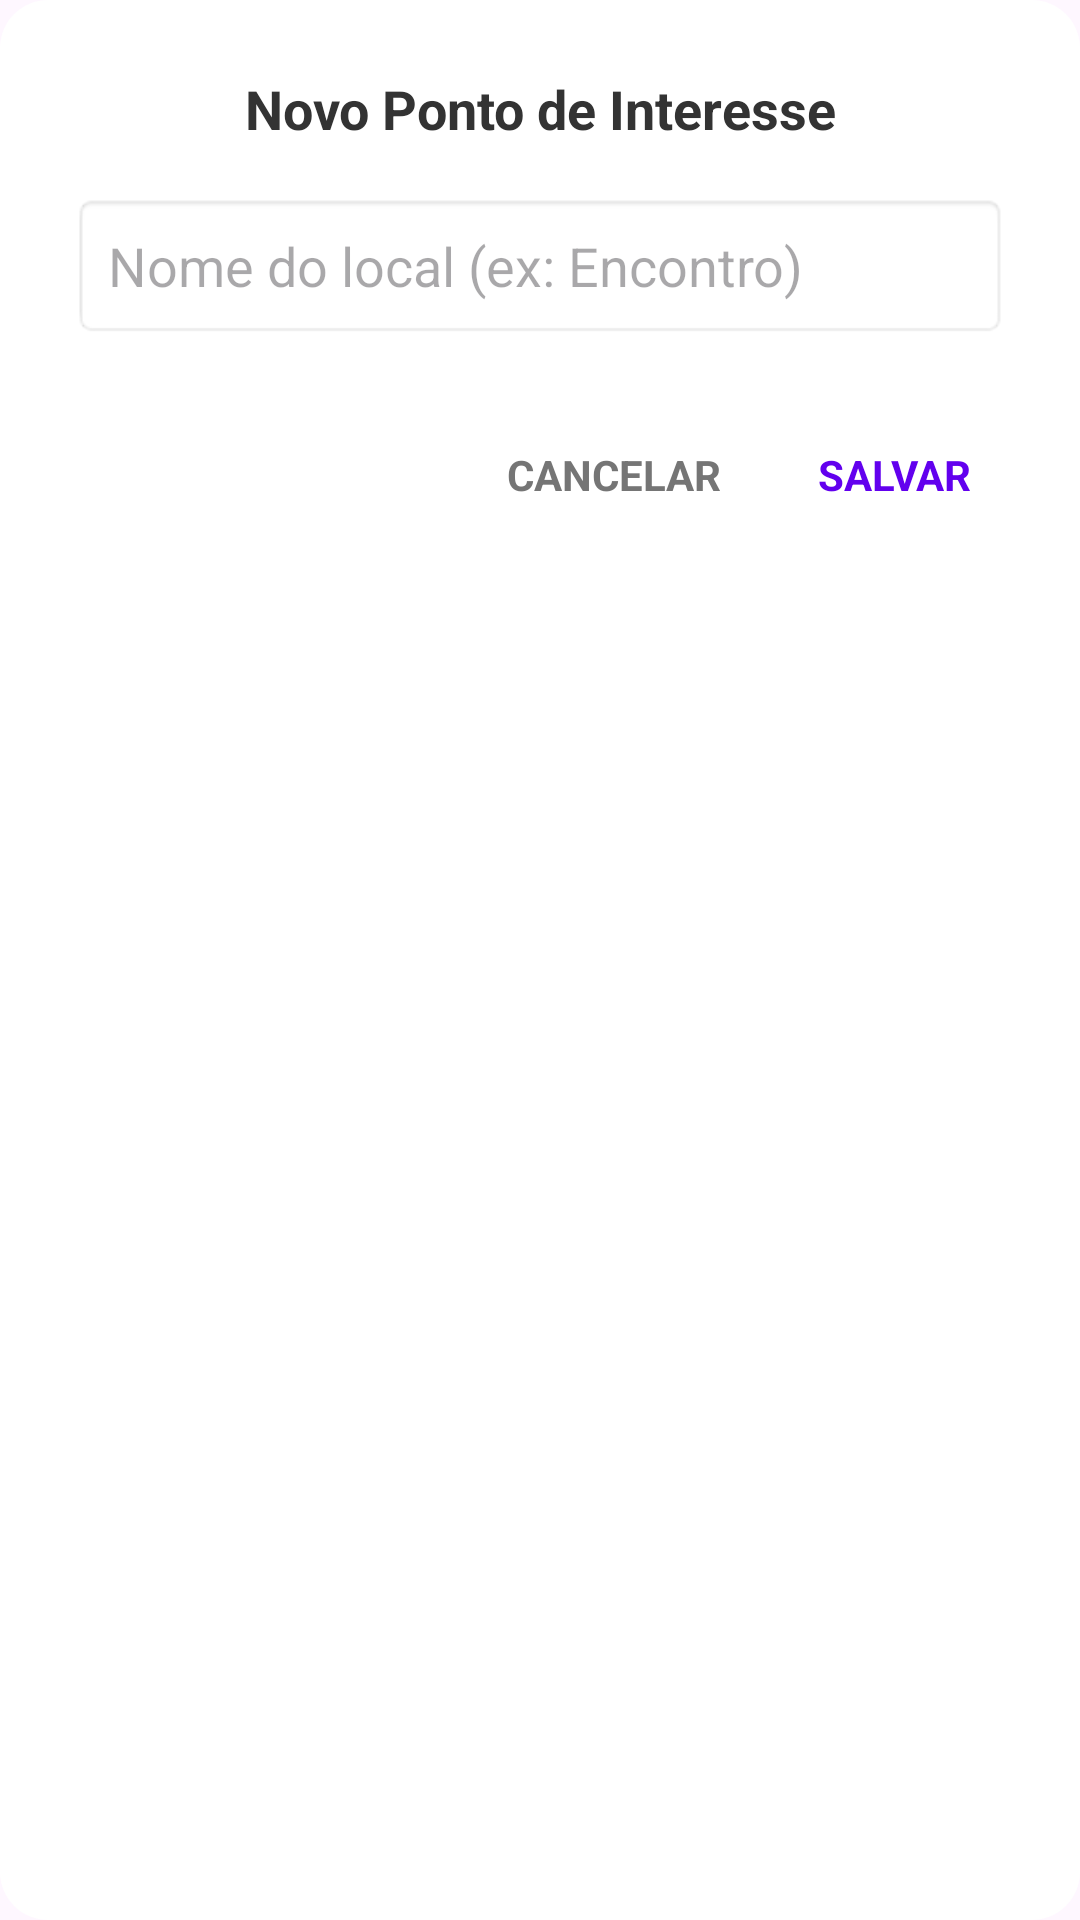

Here is an Android app screen rendered from its layout file. Give the layout XML and the strings, colors and styles it references.
<!-- AndroidManifest.xml: application theme Theme.SafeTrack -->
<!-- res/layout/dialog_add_poi.xml -->
<?xml version="1.0" encoding="utf-8"?>

<LinearLayout xmlns:android="http://schemas.android.com/apk/res/android"
    android:layout_width="300dp"
    android:layout_height="wrap_content"
    android:orientation="vertical"
    android:background="@drawable/bg_popup_rounded"
    android:padding="24dp">

    <TextView
        android:layout_width="match_parent"
        android:layout_height="wrap_content"
        android:text="Novo Ponto de Interesse"
        android:textSize="18sp"
        android:textStyle="bold"
        android:textColor="#333333"
        android:gravity="center"
        android:layout_marginBottom="16dp"/>

    <EditText
        android:id="@+id/etPoiName"
        android:layout_width="match_parent"
        android:layout_height="wrap_content"
        android:hint="Nome do local (ex: Encontro)"
        android:background="@android:drawable/editbox_background_normal"
        android:padding="12dp"
        android:layout_marginBottom="24dp"/>

    <LinearLayout
        android:layout_width="match_parent"
        android:layout_height="wrap_content"
        android:orientation="horizontal"
        android:gravity="end">

        <TextView
            android:id="@+id/btnCancel"
            android:layout_width="wrap_content"
            android:layout_height="wrap_content"
            android:text="CANCELAR"
            android:textColor="#757575"
            android:textStyle="bold"
            android:padding="12dp"
            android:clickable="true"
            android:focusable="true"
            android:layout_marginEnd="8dp"/>

        <TextView
            android:id="@+id/btnSave"
            android:layout_width="wrap_content"
            android:layout_height="wrap_content"
            android:text="SALVAR"
            android:textColor="#6200EE"
            android:textStyle="bold"
            android:padding="12dp"
            android:clickable="true"
            android:focusable="true"/>
    </LinearLayout>
</LinearLayout>
<!-- resources referenced by this layout -->
<resources>
  <!-- drawable bg_popup_rounded (drawable) -->
  <?xml version="1.0" encoding="utf-8"?>
  
  <shape xmlns:android="http://schemas.android.com/apk/res/android">
      <solid android:color="#FFFFFF" />
      <corners android:radius="16dp" />
  </shape>
  <style name="Theme.SafeTrack" parent="Base.Theme.SafeTrack" />
  <style name="Base.Theme.SafeTrack" parent="Theme.Material3.Light.NoActionBar">
      </style>
</resources>
